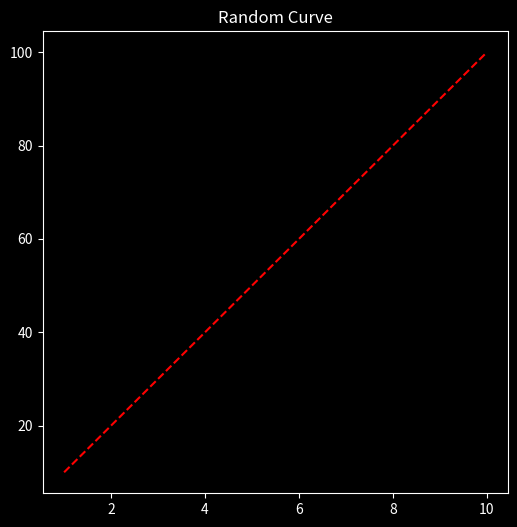
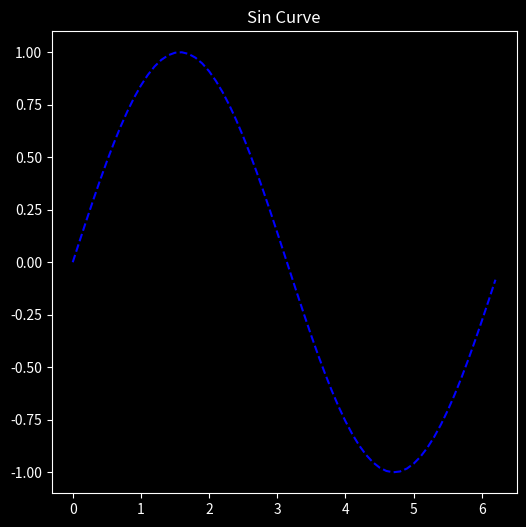
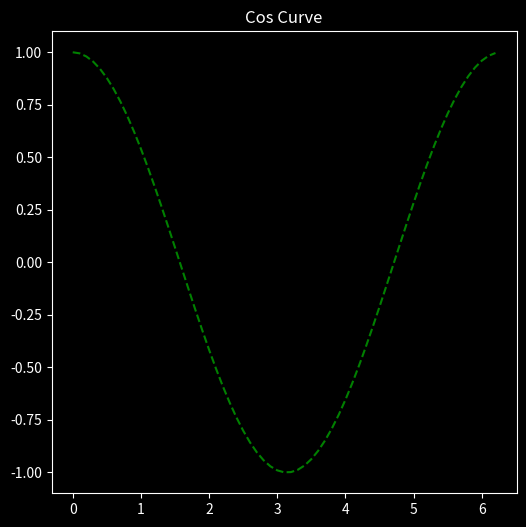
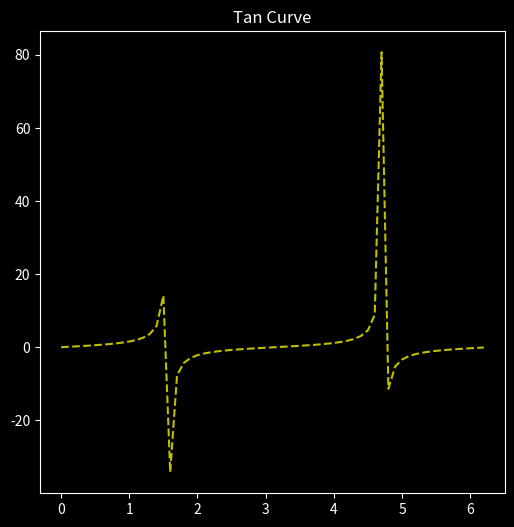
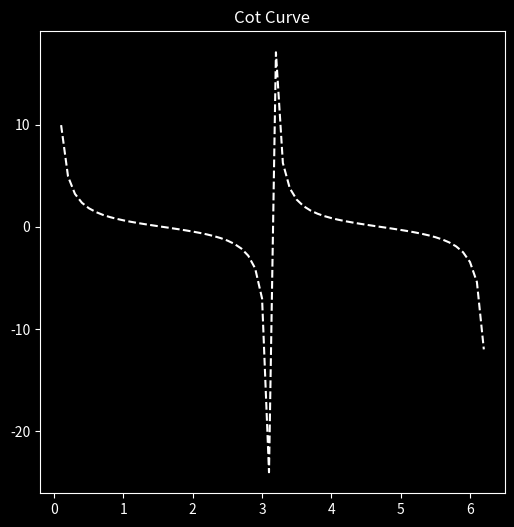
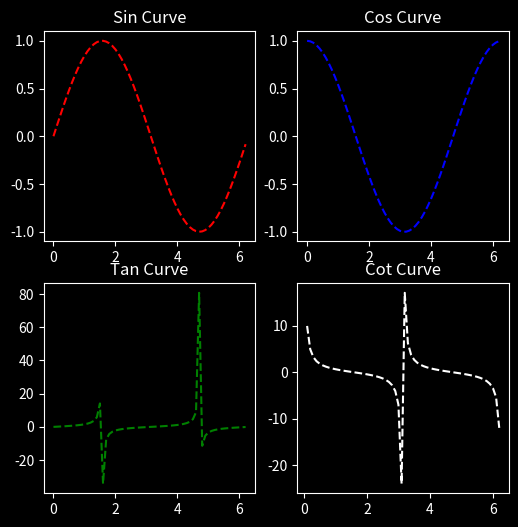

Python code for these plots, in order:
import numpy as np
import matplotlib.pyplot as plt
plt.style.use('dark_background')  # uses black background while displaying the plot graph

# 1st Graph

x = np.arange(1,11)
y = np.arange(10, 110, 10)

print(plt.figure(figsize = (6, 6)))
print(plt.plot(x,y, 'r--'))
print(plt.title('Random Curve'))
print(plt.show())

# SIN CURVE

x_sin = np.arange(0,2*np.pi, 0.1)
y_sin = np.sin(x_sin)

print(y_sin)

print(plt.figure(figsize = (6,6)))
print(plt.plot(x_sin,y_sin, 'b--'))
print(plt.title('Sin Curve'))
print(plt.show())

# COS CURVE

x_cos = np.arange(0, 2*np.pi, 0.1)
y_cos = np.cos(x_cos)

print(plt.figure(figsize = (6,6)))
print(plt.plot(x_cos, y_cos, 'g--'))
print(plt.title('Cos Curve'))
print(plt.show())

# TAN CURVE

x_tan = np.arange(0, 2*np.pi, 0.1)
y_tan = np.tan(x_tan)

print(plt.figure(figsize = (6,6)))
print(plt.plot(x_tan, y_tan, 'y--'))
print(plt.title('Tan Curve'))
print(plt.show())

# COT CURVE

x_cot = np.arange(0, 2*np.pi, 0.1)
y_cot = 1/np.tan(x_cot)

print(plt.figure(figsize = (6,6)))
print(plt.plot(x_cot, y_cot, 'w--'))
print(plt.title('Cot Curve'))
print(plt.show())


# NOW COMBINING ALL DIFFERENT PLOTS INTO A SINGLE PLOT

print(plt.figure(figsize = (6,6)))

print(plt.subplot(2,2,1))
print(plt.plot(x_sin, y_sin, 'r--'))
print(plt.title('Sin Curve'))

print(plt.subplot(2,2,2))
print(plt.plot(x_cos, y_cos, 'b--'))
print(plt.title("Cos Curve"))

print(plt.subplot(2,2,3))
print(plt.plot(x_tan, y_tan, 'g--'))
print(plt.title('Tan Curve'))

print(plt.subplot(2,2,4))
print(plt.plot(x_cot, y_cot, 'w--'))
print(plt.title('Cot Curve'))

print(plt.show())